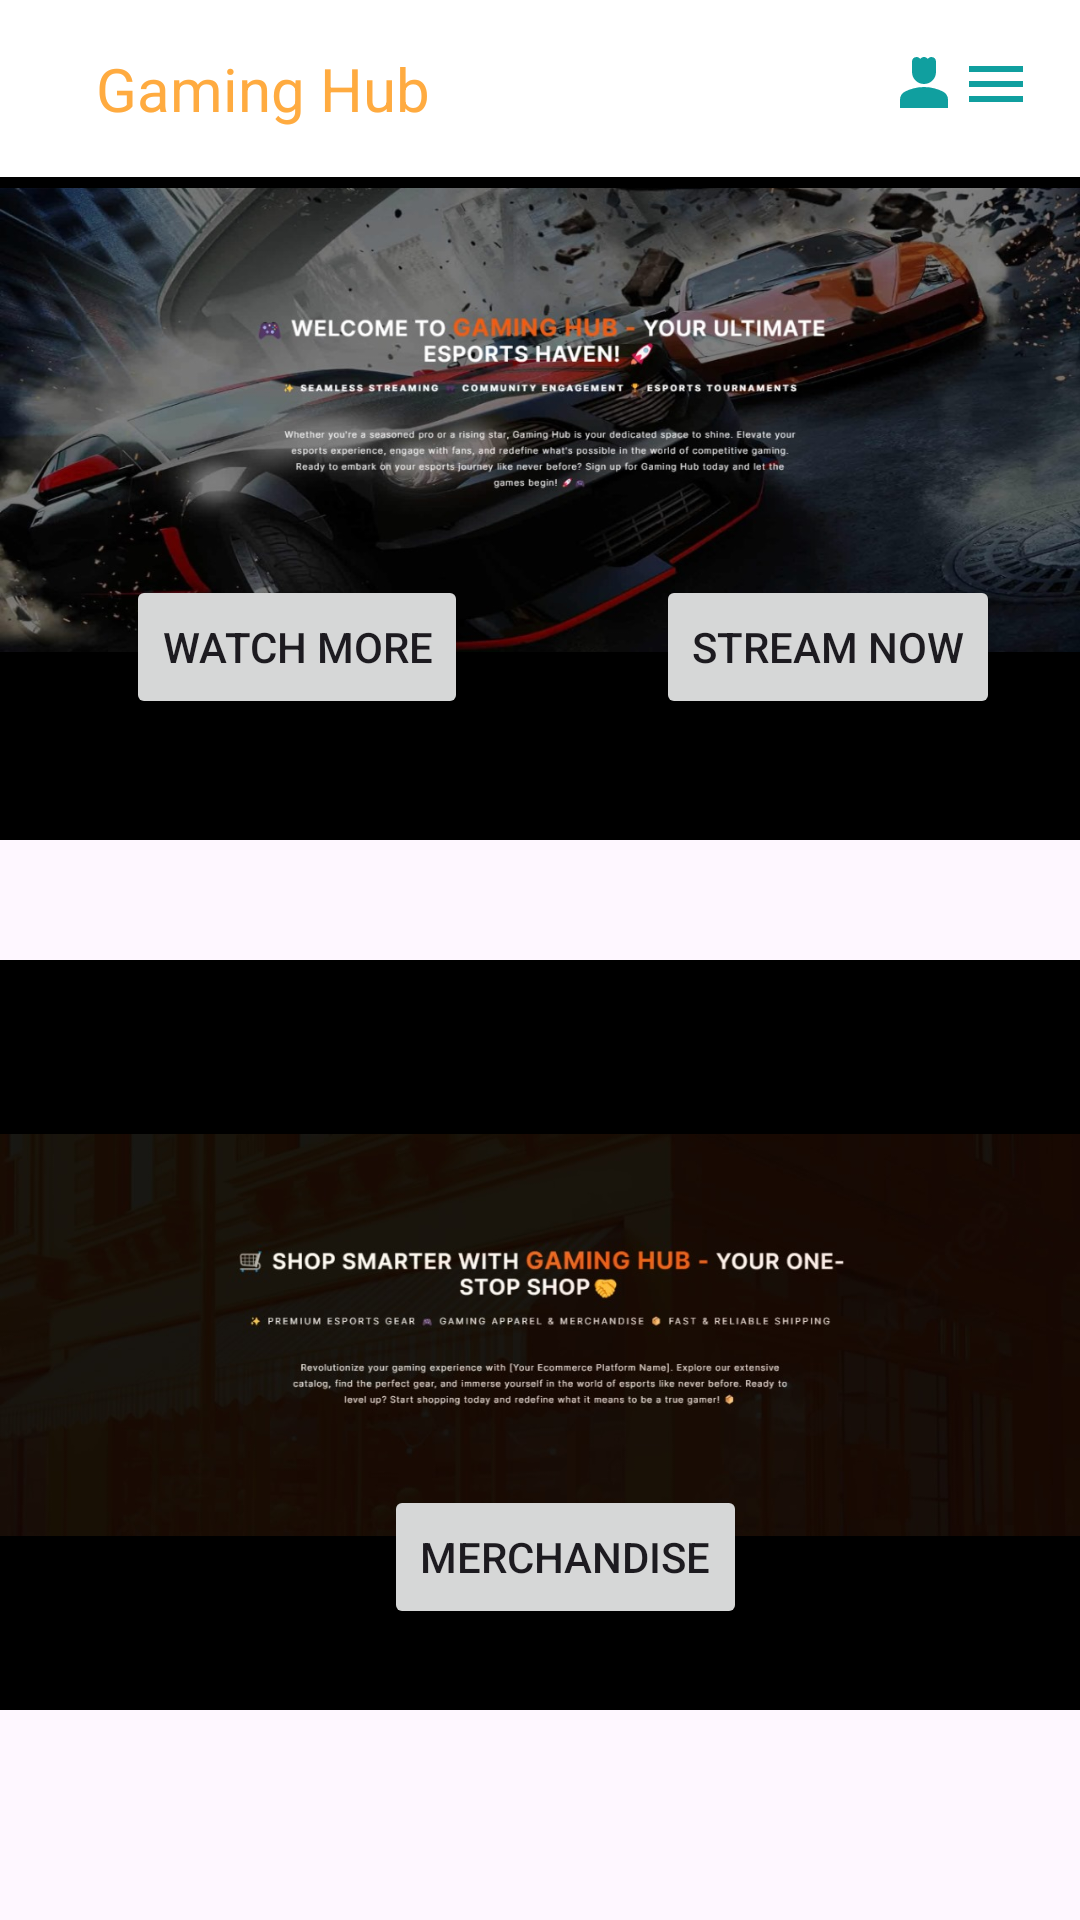

Produce the Android XML layout that renders to this screen, including the resource entries it uses.
<!-- AndroidManifest.xml: application theme Theme.SignUpAndLogInWithFirebase -->
<!-- res/layout/activity_main.xml -->
<?xml version="1.0" encoding="utf-8"?>
<androidx.constraintlayout.widget.ConstraintLayout xmlns:android="http://schemas.android.com/apk/res/android"
    xmlns:app="http://schemas.android.com/apk/res-auto"
    xmlns:tools="http://schemas.android.com/tools"
    android:layout_width="match_parent"
    android:layout_height="match_parent"
    tools:context=".MainActivity">



    <androidx.constraintlayout.widget.ConstraintLayout
        android:id="@+id/layout1"
        android:layout_width="match_parent"
        android:layout_height="wrap_content"
        android:background="@color/black"
        tools:layout_editor_absoluteX="0dp"
        tools:layout_editor_absoluteY="4dp"
        android:orientation="vertical"
        app:layout_constraintTop_toTopOf="parent">

        <include layout="@layout/toolbar"/>
        <ImageView
            android:id="@+id/game1"
            android:layout_width="match_parent"
            android:layout_height="280dp"
            android:src="@mipmap/gamehub1"
            app:layout_constraintTop_toTopOf="parent"
            />

        <Button
            android:id="@+id/watchmoreBtn"
            android:layout_width="wrap_content"
            android:layout_height="wrap_content"
            android:text="Watch More"

            app:layout_constraintBottom_toBottomOf="parent"
            app:layout_constraintEnd_toEndOf="parent"
            app:layout_constraintHorizontal_bias="0.171"
            app:layout_constraintStart_toStartOf="parent"
            app:layout_constraintTop_toTopOf="parent"
            app:layout_constraintVertical_bias="0.826" />

        <Button
            android:layout_width="wrap_content"
            android:layout_height="wrap_content"
            android:text="Stream Now"

            app:layout_constraintBottom_toBottomOf="parent"
            app:layout_constraintEnd_toEndOf="parent"
            app:layout_constraintHorizontal_bias="0.891"
            app:layout_constraintStart_toStartOf="parent"
            app:layout_constraintTop_toTopOf="parent"
            app:layout_constraintVertical_bias="0.826" />


    </androidx.constraintlayout.widget.ConstraintLayout>

    <androidx.constraintlayout.widget.ConstraintLayout
        android:layout_width="match_parent"
        android:layout_height="wrap_content"
        android:layout_marginTop="320dp"
        android:background="@color/black"
        android:orientation="vertical"
        app:layout_constraintTop_toTopOf="parent"
        tools:layout_editor_absoluteX="-10dp">
        <ImageView
            android:id="@+id/game2"
            android:layout_width="match_parent"
            android:layout_height="250dp"
            android:src="@mipmap/image2"
            app:layout_constraintTop_toTopOf="parent"

            />

        <Button
            android:layout_width="wrap_content"
            android:layout_height="wrap_content"
            android:text="Merchandise"
             android:gravity="center"
            app:layout_constraintBottom_toBottomOf="parent"
            app:layout_constraintEnd_toEndOf="parent"
            app:layout_constraintHorizontal_bias="0.535"
            app:layout_constraintStart_toStartOf="parent"
            app:layout_constraintTop_toTopOf="parent"
            app:layout_constraintVertical_bias="0.866" />

    </androidx.constraintlayout.widget.ConstraintLayout>

    </androidx.constraintlayout.widget.ConstraintLayout>
<!-- res/layout/toolbar.xml (included above) -->
<?xml version="1.0" encoding="utf-8"?>
<RelativeLayout xmlns:android="http://schemas.android.com/apk/res/android"
    android:layout_width="match_parent"
    android:layout_height="match_parent"
    android:background="@color/white">
    <RelativeLayout
        android:layout_width="match_parent"
        android:layout_height="wrap_content"
        android:padding="16dp"
        >

        <TextView
            android:text="Gaming Hub"
            android:textColor="#FFAB40"
            android:layout_marginStart="16dp"
            android:layout_width="wrap_content"
            android:layout_height="wrap_content"
            android:textSize="20sp"/>

        <ImageView
            android:layout_width="wrap_content"
            android:layout_height="wrap_content"
            android:layout_toLeftOf="@+id/more"
            android:src="@drawable/ic_person" />

        <ImageView
            android:id="@+id/more"
            android:layout_width="wrap_content"
            android:layout_height="wrap_content"
            android:src="@drawable/baseline_menu_24"
            android:layout_alignParentEnd="true"/>
    </RelativeLayout>

</RelativeLayout>
<!-- resources referenced by this layout -->
<resources>
  <!-- drawable baseline_menu_24 (drawable) -->
  <vector android:height="24dp" android:tint="#109F9F"
      android:viewportHeight="24" android:viewportWidth="24"
      android:width="24dp" xmlns:android="http://schemas.android.com/apk/res/android">
      <path android:fillColor="@android:color/white" android:pathData="M3,18h18v-2L3,16v2zM3,13h18v-2L3,11v2zM3,6v2h18L21,6L3,6z"/>
  </vector>
  <!-- drawable ic_person (drawable) -->
  <vector android:height="24dp" android:tint="#109F9F"
      android:viewportHeight="24" android:viewportWidth="24"
      android:width="24dp" xmlns:android="http://schemas.android.com/apk/res/android">
      <path android:fillColor="@android:color/white" android:pathData="M18.39,14.56C16.71,13.7 14.53,13 12,13c-2.53,0 -4.71,0.7 -6.39,1.56C4.61,15.07 4,16.1 4,17.22V20h16v-2.78C20,16.1 19.39,15.07 18.39,14.56z"/>
      <path android:fillColor="@android:color/white" android:pathData="M12,12c2.21,0 4,-1.79 4,-4c0,-1.37 0,-3.5 0,-3.5C16,3.67 15.33,3 14.5,3c-0.52,0 -0.98,0.27 -1.25,0.67C12.98,3.27 12.52,3 12,3s-0.98,0.27 -1.25,0.67C10.48,3.27 10.02,3 9.5,3C8.67,3 8,3.67 8,4.5c0,0 0,2.12 0,3.5C8,10.21 9.79,12 12,12z"/>
  </vector>
  <!-- mipmap gamehub1: jpeg bitmap (mipmap-hdpi, 148824 bytes) -->
  <!-- mipmap image2: jpeg bitmap (mipmap-hdpi, 62479 bytes) -->
  <style name="Theme.SignUpAndLogInWithFirebase" parent="Base.Theme.SignUpAndLogInWithFirebase" />
  <style name="Base.Theme.SignUpAndLogInWithFirebase" parent="Theme.Material3.DayNight.NoActionBar">
          
          
      </style>
  <!-- not gathered from this repository: default colours our renderer supplied (Android Studio template values) -->
  <color name="black">#FF000000</color>
  <color name="white">#FFFFFFFF</color>
</resources>
